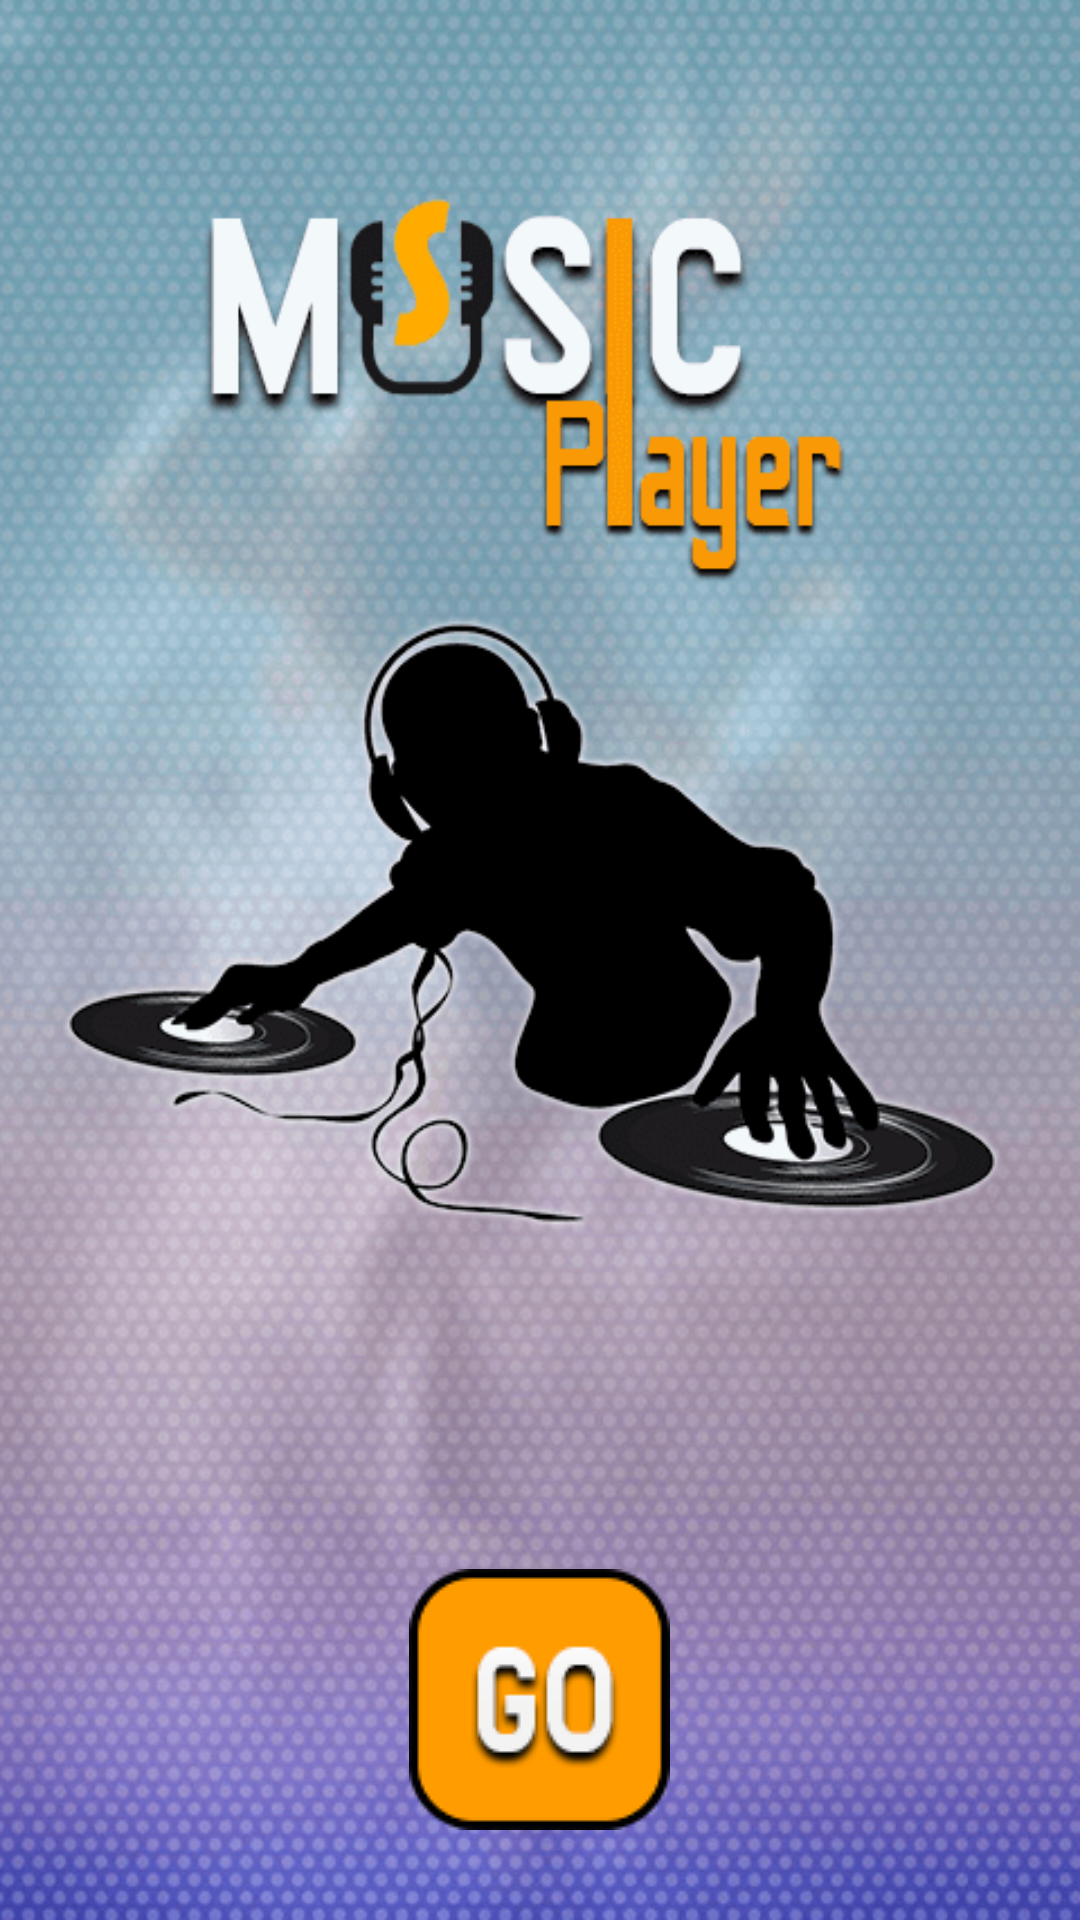

Produce the Android XML layout that renders to this screen, including the resource entries it uses.
<!-- AndroidManifest.xml: activity theme Theme.AppCompat.NoActionBar -->
<!-- res/layout/activity_start.xml -->
<?xml version="1.0" encoding="utf-8"?>
<RelativeLayout xmlns:android="http://schemas.android.com/apk/res/android"
    xmlns:tools="http://schemas.android.com/tools"
    android:layout_width="match_parent"
    android:layout_height="match_parent"
    android:background="@drawable/bg_start"
    tools:context=".activities.StartActivity">


    <ImageView
        android:id="@+id/start"
        android:layout_width="wrap_content"
        android:layout_height="wrap_content"
        android:layout_above="@+id/llAdView"
        android:layout_centerHorizontal="true"
        android:layout_marginBottom="30dp"
        android:src="@drawable/ic_continue" />



    <LinearLayout
        android:id="@+id/llAdView"
        android:layout_width="wrap_content"
        android:layout_height="wrap_content"
        android:layout_alignParentBottom="true"
        android:layout_centerHorizontal="true">

        <com.google.android.gms.ads.AdView xmlns:ads="http://schemas.android.com/apk/res-auto"
            android:id="@+id/adView"
            android:layout_width="wrap_content"
            android:layout_height="wrap_content"
            android:visibility="gone"
            ads:adSize="SMART_BANNER"
            ads:adUnitId="@string/banner_ad_unit_id" />
    </LinearLayout>


</RelativeLayout>
<!-- resources referenced by this layout -->
<resources>
  <!-- drawable bg_start: png bitmap (drawable, 172169 bytes) -->
  <!-- drawable ic_continue: png bitmap (drawable, 2100 bytes) -->
</resources>
